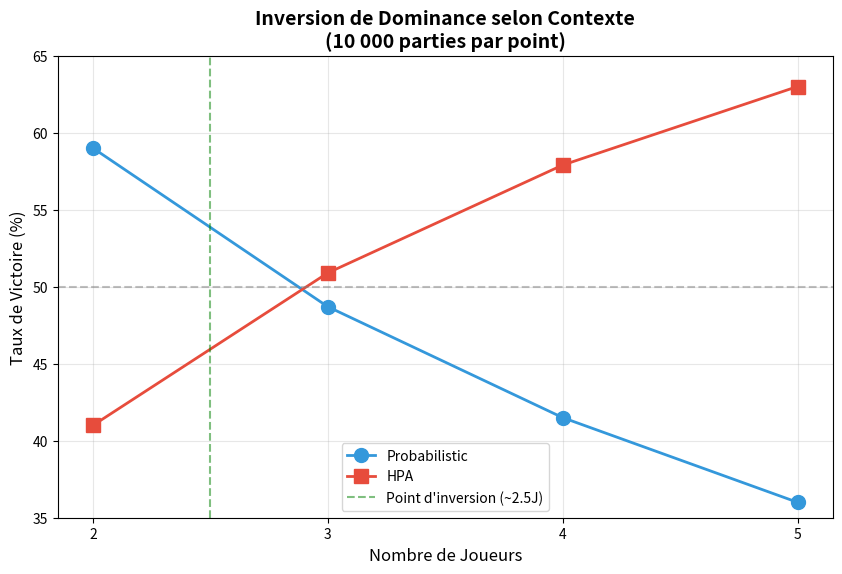

Write the Python code that produced this figure.
import matplotlib.pyplot as plt
import numpy as np

# Données
players = [2, 3, 4, 5]
prob_winrate = [59.0, 48.7, 41.5, 36.0]
hpa_winrate = [41.0, 50.9, 57.9, 63.0]

plt.figure(figsize=(10, 6))
plt.plot(players, prob_winrate, 'o-', linewidth=2, markersize=10, 
         label='Probabilistic', color='#3498db')
plt.plot(players, hpa_winrate, 's-', linewidth=2, markersize=10, 
         label='HPA', color='#e74c3c')

# Point d'intersection
plt.axhline(y=50, color='gray', linestyle='--', alpha=0.5)
plt.axvline(x=2.5, color='green', linestyle='--', alpha=0.5, 
            label='Point d\'inversion (~2.5J)')

plt.xlabel('Nombre de Joueurs', fontsize=12)
plt.ylabel('Taux de Victoire (%)', fontsize=12)
plt.title('Inversion de Dominance selon Contexte\n(10 000 parties par point)', 
          fontsize=14, fontweight='bold')
plt.legend(loc='best', fontsize=10)
plt.grid(True, alpha=0.3)
plt.xticks(players)
plt.ylim([35, 65])

plt.savefig('inversion_dominance.png', dpi=300, bbox_inches='tight')
plt.show()